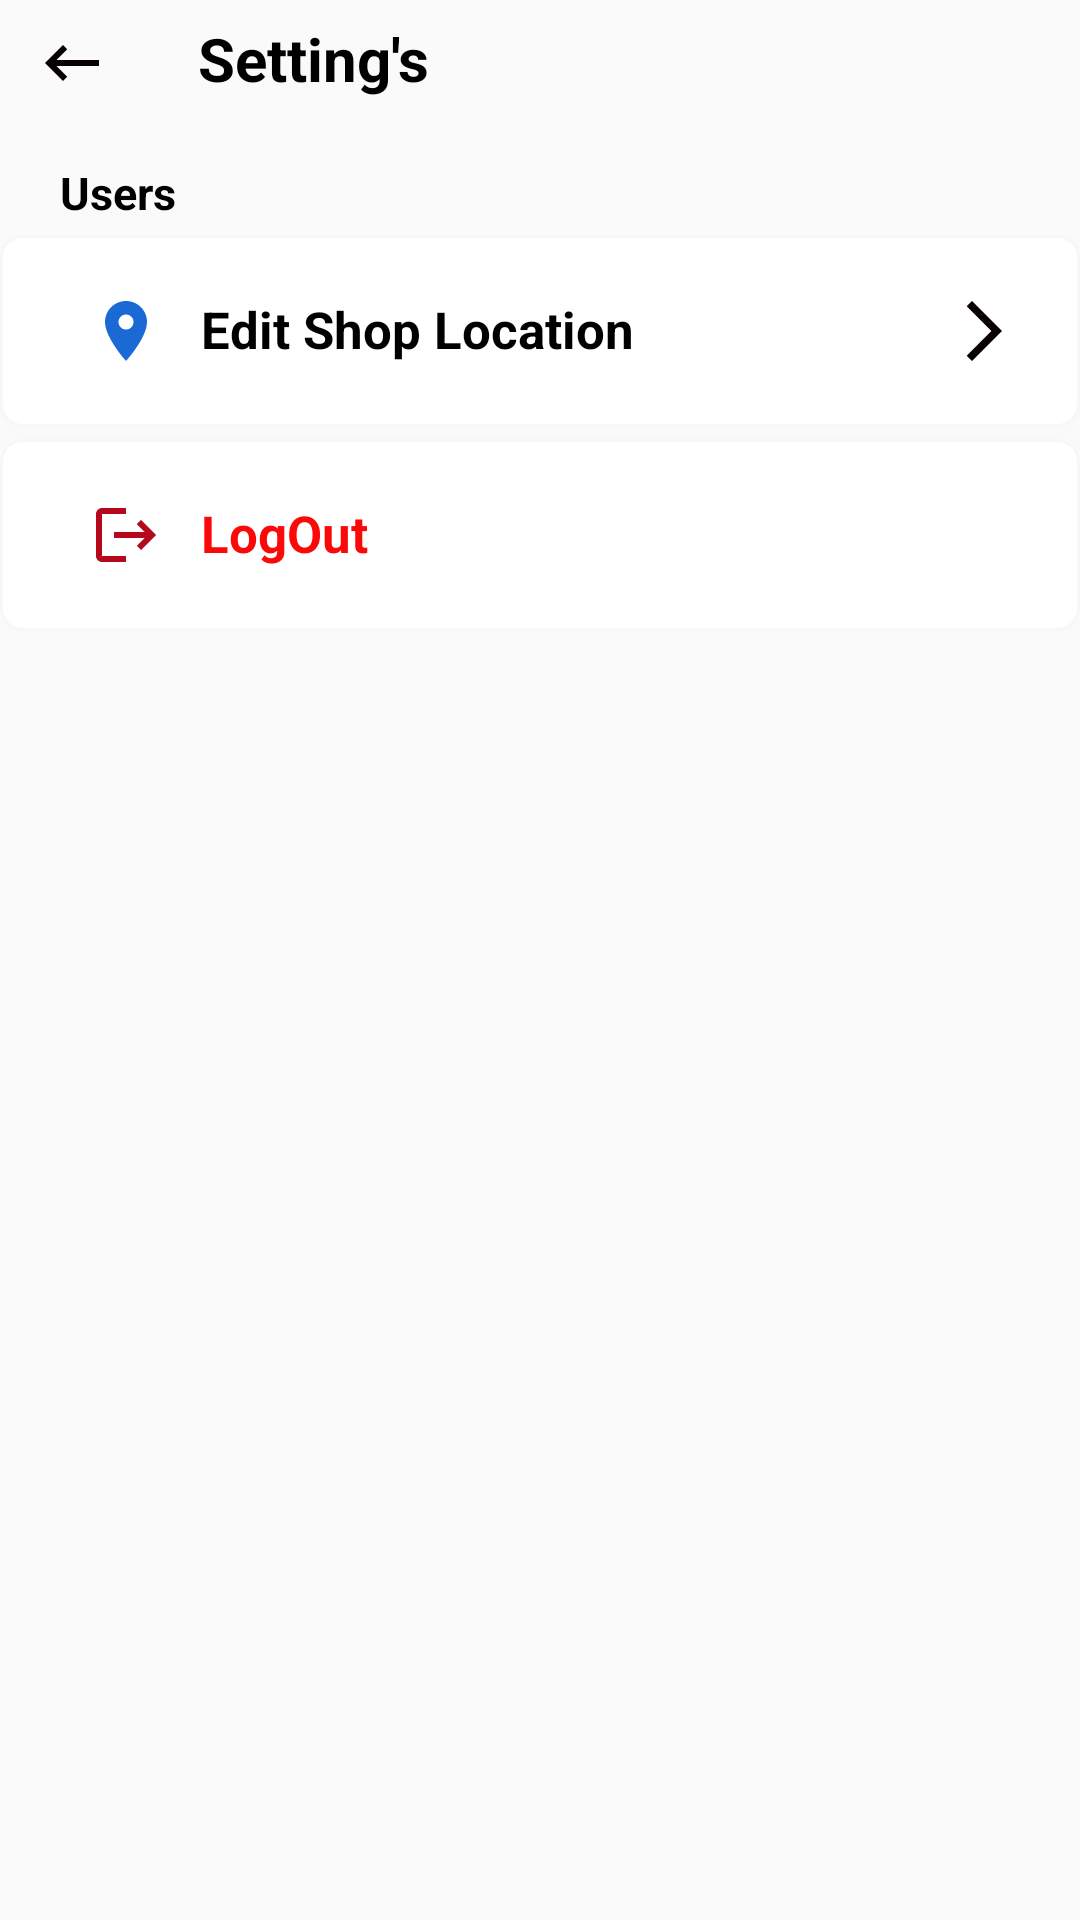

Layout XML and referenced resources for this Android screen:
<!-- AndroidManifest.xml: application theme Theme.ChallanBook -->
<!-- res/layout/activity_setting.xml -->
<?xml version="1.0" encoding="utf-8"?>
<androidx.constraintlayout.widget.ConstraintLayout
    xmlns:android="http://schemas.android.com/apk/res/android"
    xmlns:app="http://schemas.android.com/apk/res-auto"
    xmlns:tools="http://schemas.android.com/tools"
    android:layout_width="match_parent"
    android:layout_height="match_parent"
    tools:context=".Setting_Act">

    <LinearLayout
        android:id="@+id/l1"
        android:layout_width="match_parent"
        android:layout_height="wrap_content"
        android:orientation="horizontal"
        android:padding="6dp"
        app:layout_constraintTop_toTopOf="parent"
        tools:ignore="UseCompoundDrawables">

        <ImageView
            android:id="@+id/image_back_"
            android:layout_width="wrap_content"
            android:layout_height="wrap_content"
            android:layout_marginStart="6dp"
            android:layout_marginTop="3dp"
            android:src="@drawable/backicone"
            tools:ignore="ContentDescription" />

        <TextView
            android:layout_width="wrap_content"
            android:layout_height="wrap_content"
            android:textSize="20dp"
            android:textStyle="bold"
            android:layout_marginStart="30dp"
            android:textColor="@color/black"
            android:text="Setting's"
            tools:ignore="HardcodedText,SpUsage" />

    </LinearLayout>

    <TextView
        android:id="@+id/te"
        android:layout_width="match_parent"
        android:layout_height="wrap_content"
        android:text="Users"
        android:textSize="15dp"
        tools:ignore="HardcodedText,SpUsage"
        android:textStyle="bold"
        android:layout_marginTop="15dp"
        android:textColor="@color/black"
        android:layout_marginStart="20dp"
        app:layout_constraintTop_toBottomOf="@id/l1"/>

    <LinearLayout
        android:id="@+id/linear_edt_shop"
        android:layout_width="match_parent"
        android:layout_height="wrap_content"
        android:layout_marginTop="4dp"
        android:padding="15dp"
        android:background="@drawable/linear_corner"
        app:layout_constraintTop_toBottomOf="@id/te">

        <TextView
            android:layout_width="match_parent"
            android:layout_height="wrap_content"
            android:layout_marginStart="10dp"
            android:text="   Edit Shop Location"
            android:textColor="@color/black"
            android:textStyle="bold"
            android:padding="5dp"
            android:textSize="17dp"
            tools:ignore="HardcodedText,RtlHardcoded,SpUsage,UseCompatTextViewDrawableXml"
            android:drawableRight="@drawable/arrow_right"
            android:drawableLeft="@drawable/location_on_24"/>

    </LinearLayout>

    <LinearLayout
        android:id="@+id/linear_logOut"
        android:layout_width="match_parent"
        android:layout_height="wrap_content"
        android:layout_marginTop="4dp"
        android:padding="15dp"
        android:background="@drawable/linear_corner"
        app:layout_constraintTop_toBottomOf="@id/linear_edt_shop">

        <TextView
            android:layout_width="match_parent"
            android:layout_height="wrap_content"
            android:layout_marginStart="10dp"
            android:text="   LogOut"
            android:textColor="@color/red"
            android:textStyle="bold"
            android:padding="5dp"
            tools:ignore="HardcodedText,RtlHardcoded,SpUsage,UseCompatTextViewDrawableXml"
            android:textSize="17dp"
            android:drawableLeft="@drawable/logout_24"/>

    </LinearLayout>

</androidx.constraintlayout.widget.ConstraintLayout>
<!-- resources referenced by this layout -->
<resources>
  <color name="black">#FF000000</color>
  <color name="red">#FB0909</color>
  <!-- drawable arrow_right (drawable) -->
  <vector android:autoMirrored="true" android:height="24dp"
      android:tint="#070002" android:viewportHeight="24"
      android:viewportWidth="24" android:width="24dp" xmlns:android="http://schemas.android.com/apk/res/android">
      <path android:fillColor="@android:color/white" android:pathData="M6.23,20.23l1.77,1.77l10,-10l-10,-10l-1.77,1.77l8.23,8.23z"/>
  </vector>
  <!-- drawable backicone (drawable) -->
  <vector android:autoMirrored="true" android:height="24dp"
      android:tint="#070002" android:viewportHeight="24"
      android:viewportWidth="24" android:width="24dp" xmlns:android="http://schemas.android.com/apk/res/android">
      <path android:fillColor="@android:color/white" android:pathData="M21,11H6.83l3.58,-3.59L9,6l-6,6 6,6 1.41,-1.41L6.83,13H21z"/>
  </vector>
  <!-- drawable linear_corner (drawable) -->
  <?xml version="1.0" encoding="utf-8"?>
  <shape xmlns:android="http://schemas.android.com/apk/res/android">
      <solid android:color="@color/white"/>
  
      <stroke android:width="1dp"
          android:color="#F8F6F6" />
  
      <padding android:left="1dp"
          android:top="1dp"
          android:right="1dp"
          android:bottom="1dp" />
  
      <corners android:radius="7dp" />
  </shape>
  <!-- drawable location_on_24 (drawable) -->
  <vector android:height="24dp" android:tint="#1A69D4"
      android:viewportHeight="24" android:viewportWidth="24"
      android:width="24dp" xmlns:android="http://schemas.android.com/apk/res/android">
      <path android:fillColor="@android:color/white" android:pathData="M12,2C8.13,2 5,5.13 5,9c0,5.25 7,13 7,13s7,-7.75 7,-13c0,-3.87 -3.13,-7 -7,-7zM12,11.5c-1.38,0 -2.5,-1.12 -2.5,-2.5s1.12,-2.5 2.5,-2.5 2.5,1.12 2.5,2.5 -1.12,2.5 -2.5,2.5z"/>
  </vector>
  <!-- drawable logout_24 (drawable) -->
  <vector android:autoMirrored="true" android:height="24dp"
      android:tint="#B6081D" android:viewportHeight="24"
      android:viewportWidth="24" android:width="24dp" xmlns:android="http://schemas.android.com/apk/res/android">
      <path android:fillColor="@android:color/white" android:pathData="M17,7l-1.41,1.41L18.17,11H8v2h10.17l-2.58,2.58L17,17l5,-5zM4,5h8V3H4c-1.1,0 -2,0.9 -2,2v14c0,1.1 0.9,2 2,2h8v-2H4V5z"/>
  </vector>
  <style name="Theme.ChallanBook" parent="Theme.AppCompat.Light.NoActionBar">
          
          <item name="colorPrimary">@color/asmani</item>
          <item name="colorPrimaryVariant">@color/asmani</item>
          <item name="colorOnPrimary">@color/white</item>
          
          <item name="colorSecondary">@color/teal_200</item>
          <item name="colorSecondaryVariant">@color/teal_700</item>
          <item name="colorOnSecondary">@color/black</item>
          
          <item name="android:statusBarColor">@color/asmani</item>
          
      </style>
  <color name="white">#FFFFFFFF</color>
  <color name="asmani">#5368D3</color>
  <color name="teal_200">#FF03DAC5</color>
  <color name="teal_700">#FF018786</color>
</resources>
